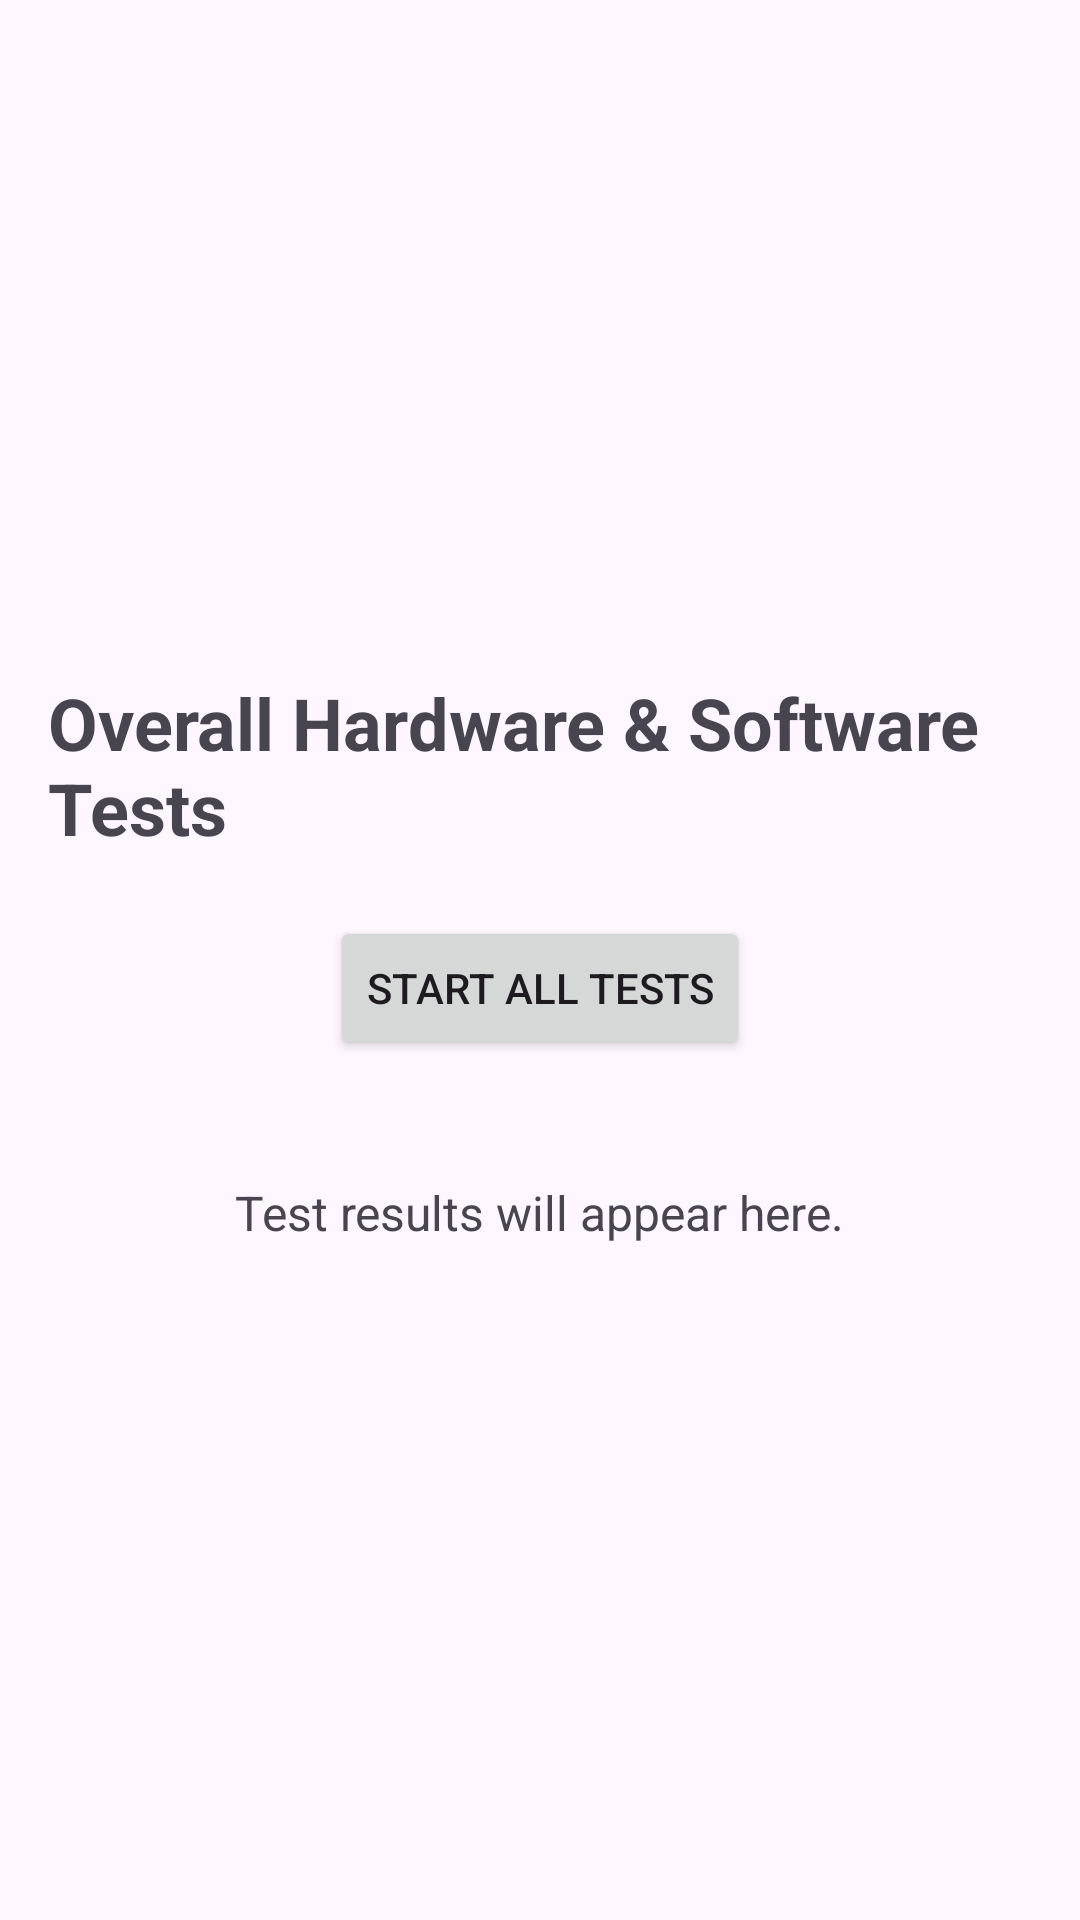

Here is an Android app screen rendered from its layout file. Give the layout XML and the strings, colors and styles it references.
<!-- AndroidManifest.xml: application theme Theme.MobileBenchmarking -->
<!-- res/layout/activity_overall_tests.xml -->
<?xml version="1.0" encoding="utf-8"?>
<LinearLayout xmlns:android="http://schemas.android.com/apk/res/android"
    android:layout_width="match_parent"
    android:layout_height="match_parent"
    android:orientation="vertical"
    android:padding="16dp"
    android:gravity="center">

    
    <TextView
        android:id="@+id/titleTextView"
        android:layout_width="wrap_content"
        android:layout_height="wrap_content"
        android:text="Overall Hardware &amp; Software Tests"
        android:textSize="24sp"
        android:textStyle="bold"
        android:layout_marginBottom="20dp"/>

    
    <Button
        android:id="@+id/startTestsButton"
        android:layout_width="wrap_content"
        android:layout_height="wrap_content"
        android:text="Start All Tests"
        android:layout_marginBottom="20dp"/>

    
    <TextView
        android:id="@+id/resultTextView"
        android:layout_width="wrap_content"
        android:layout_height="wrap_content"
        android:text="Test results will appear here."
        android:textSize="16sp"
        android:layout_marginTop="20dp"
        android:gravity="center"/>

</LinearLayout>
<!-- resources referenced by this layout -->
<resources>
  <style name="Theme.MobileBenchmarking" parent="Base.Theme.MobileBenchmarking" />
  <style name="Base.Theme.MobileBenchmarking" parent="Theme.Material3.DayNight.NoActionBar">
          
          
      </style>
</resources>
